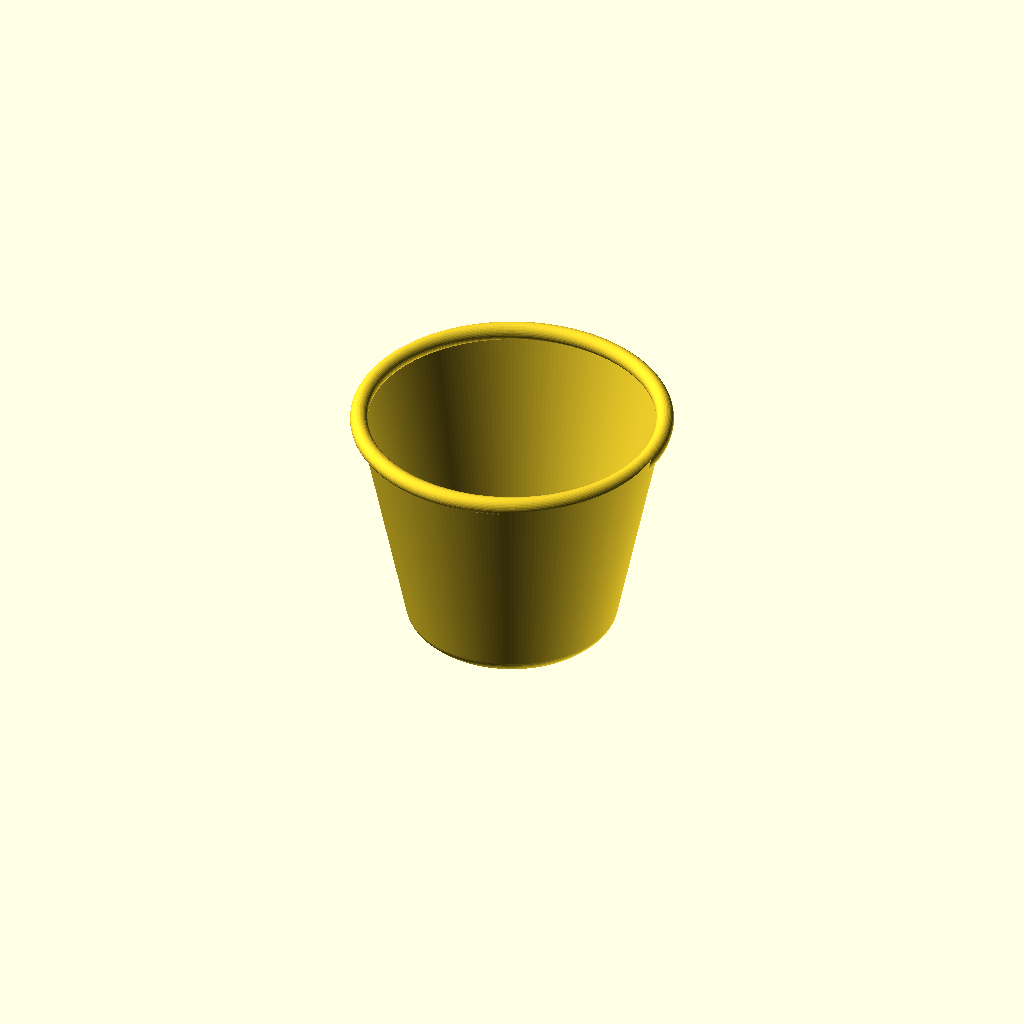
Cell 1: rendered with the file's own defaults.
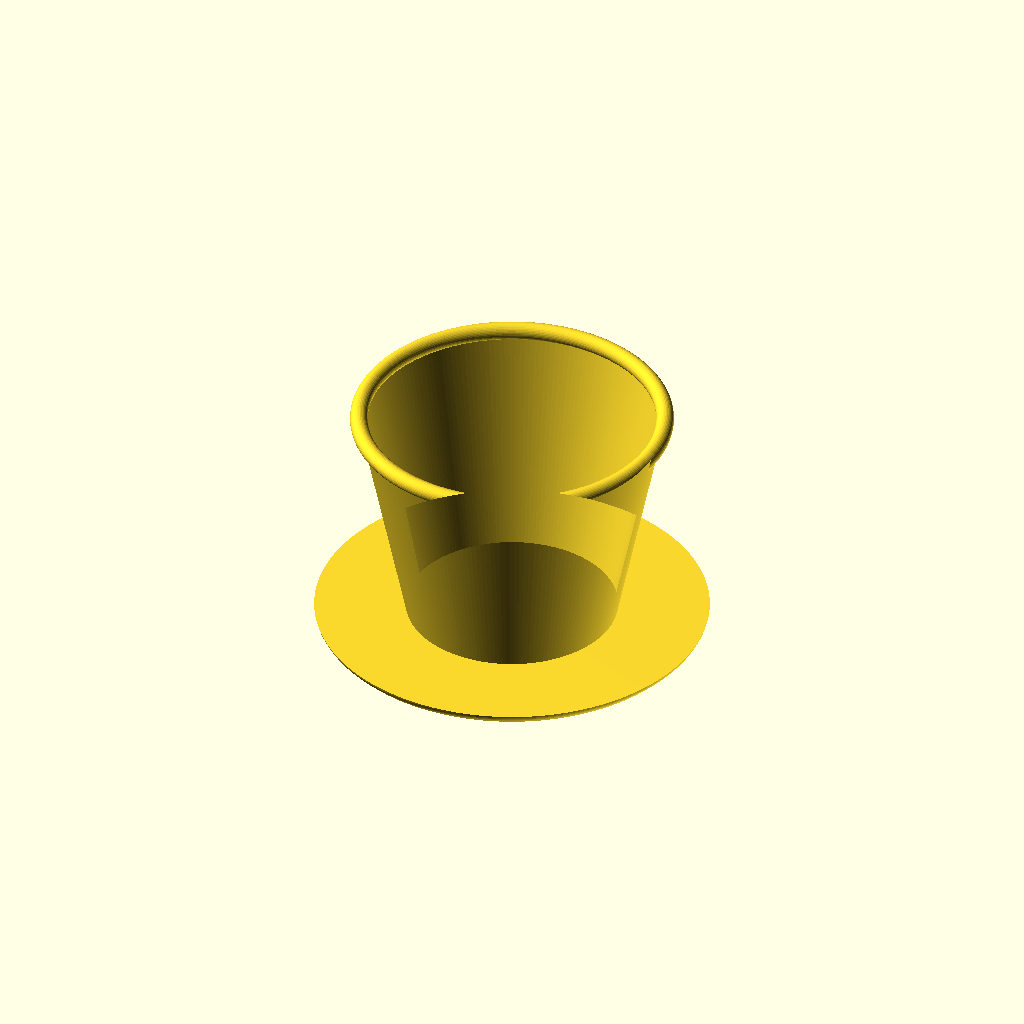
Cell 2: base_r = 61.7008 (everything else at default).
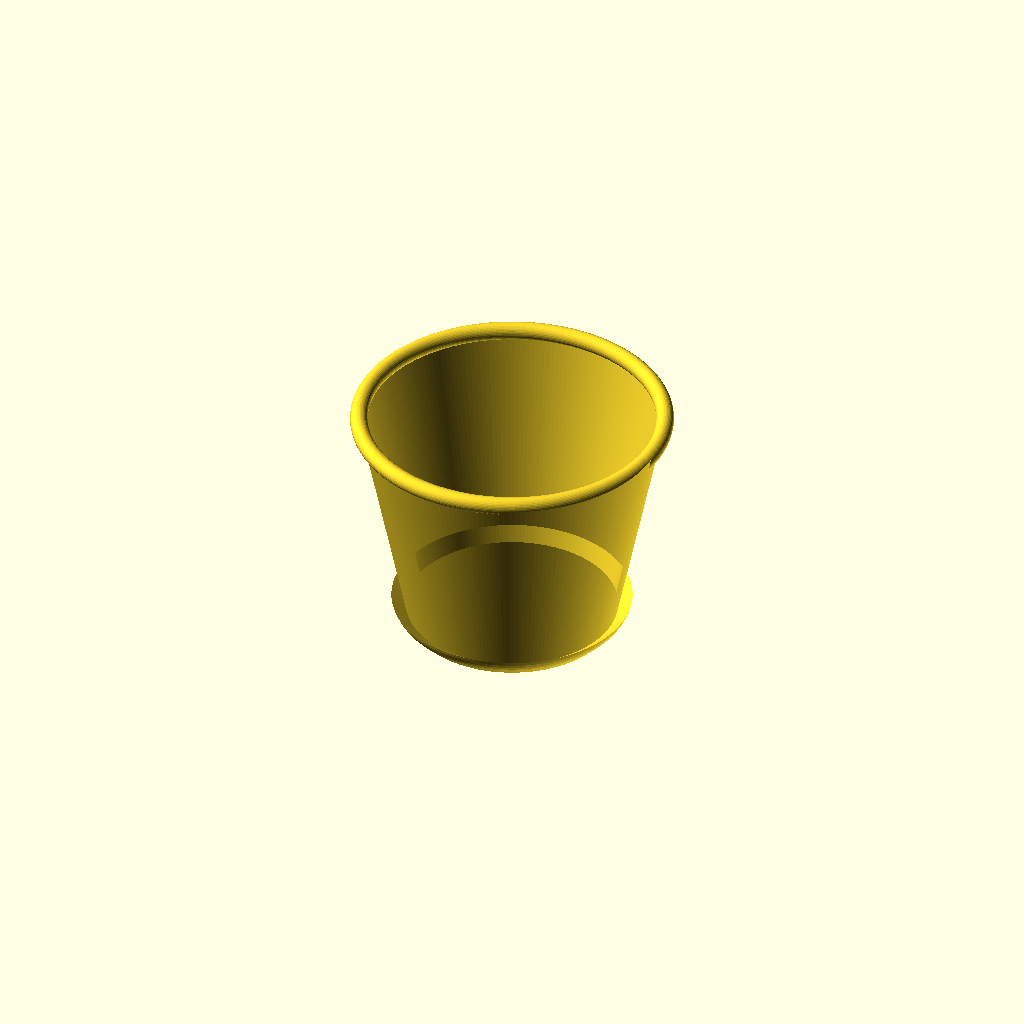
Cell 3: base_fillet_r = 10 (everything else at default).
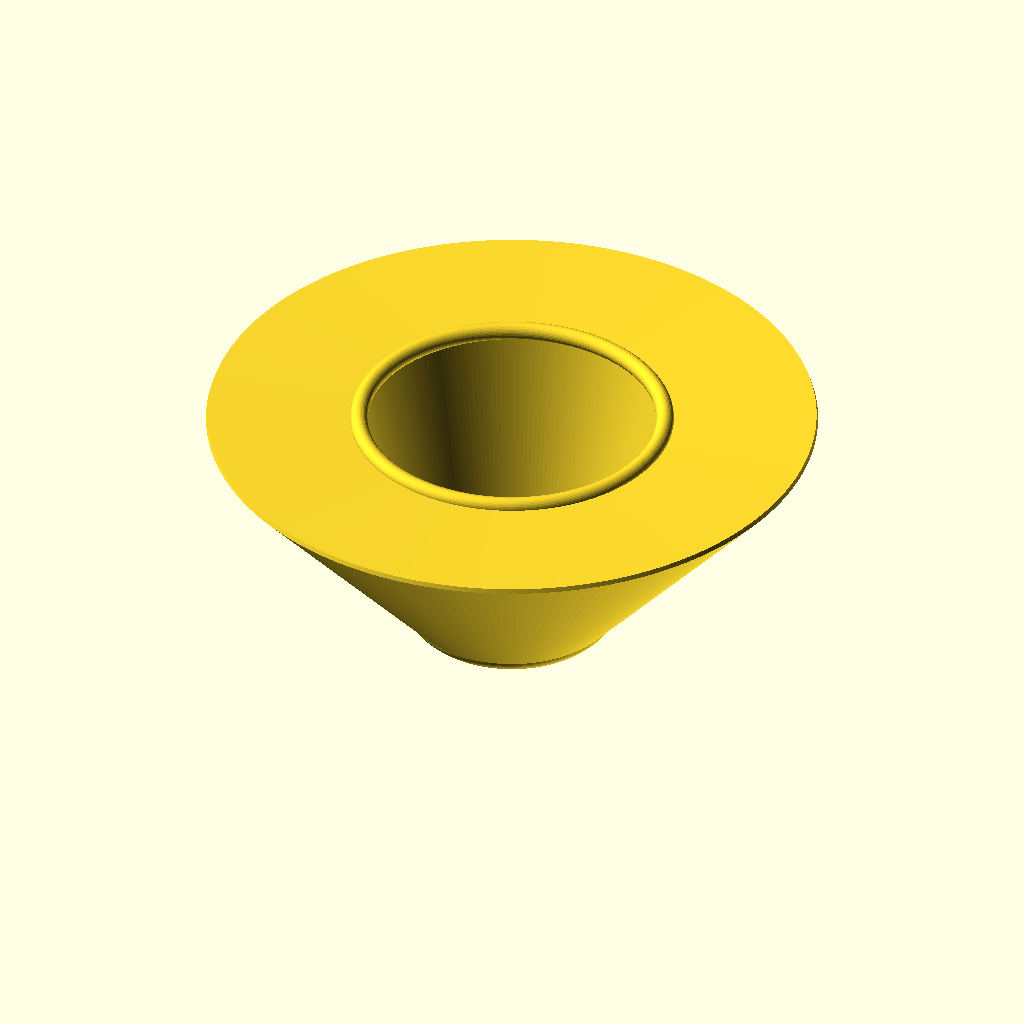
Cell 4 — wall_top_r set to 103, the other parameters unchanged.
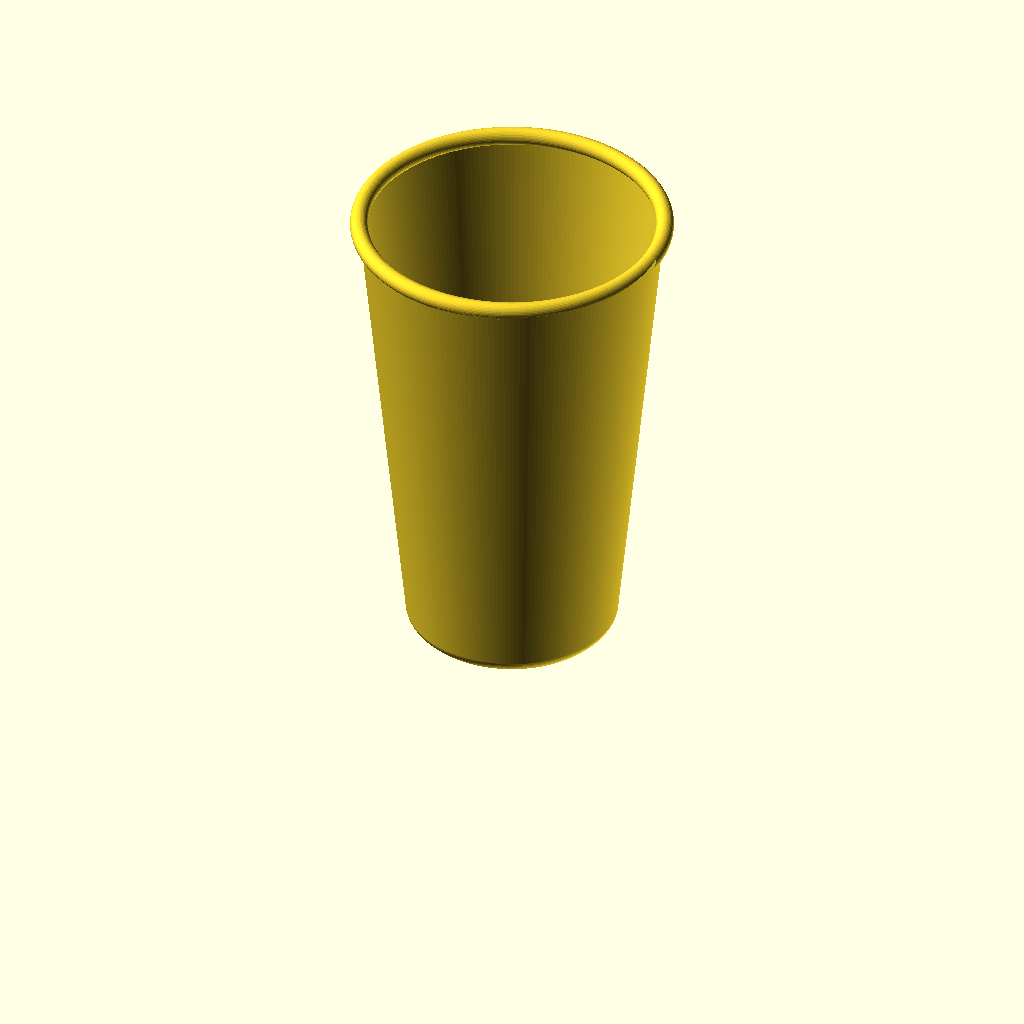
Cell 5: rim_h = 160 (everything else at default).
One fixed orthographic camera (rotation 55°, 0°, 25°; colour scheme Cornfield) for every cell.
Source of the model, rosey_pot/rosey_pot_004.scad:
// rosey_pot_004.scad
// Recreation of "rosey pot.step" (PotLiner) as a parametric OpenSCAD model.
// Tapered pot liner: rolled bead rim, ~10.6 deg wall draft, filleted base,
// 3 mm floor with 7 drainage holes. All dimensions in mm, taken from the STEP.
// v002: base fillet now leads in with a 45 deg chamfer (was tangent to the
// bed, a >45 deg overhang for the first ~1.5 mm); inner rim radius bumped
// 48.2 -> 48.4 so the top wall is 1.6 mm = 4 clean 0.4 mm perimeters.
// v004: rim diameter +3 mm (wall_top_r 50 -> 51.5, bead ring OD 106 -> 109).
// v003: rim bead tucked into the wall so its first
// layers land on the wall perimeter instead of starting in mid-air. Bead
// outer diameter shrinks 108 -> 106 mm; underside still sags >45 deg but is
// anchored and hidden inside the decorative pot.

$fa = 2;
$fs = 0.5;

// ---- key dimensions (from STEP) ----
base_r        = 30.8504;   // outer radius of the flat bottom face
base_fillet_r = 5;         // fillet between bottom and outer wall
fillet_lead_a = -45;       // arc start angle; below this a 45 deg chamfer leads in
wall_start    = [35.7647, 4.0786]; // point where fillet meets the outer wall
wall_top_r    = 51.5;      // outer wall radius at rim height (v004: +1.5)
rim_h         = 80;        // height of the rim bead centerline
bead_center_r = 51.5;      // rim bead center, tucked onto the wall top
bead_r        = 3;         // rolled rim bead (torus minor) radius
wall_in_top_r = 49.9;      // inner wall radius at the rim (1.6 mm top wall)
floor_t       = 3;         // base thickness
floor_r       = 33.5625;   // inner floor radius
hole_r        = 3;         // drainage hole radius
hole_circle_r = 22;        // circle for the 6 outer drainage holes
n_holes       = 6;         // outer holes (plus 1 center hole)

// where the chamfer hands off to the fillet arc
arc_start = [base_r + base_fillet_r * cos(fillet_lead_a),
             base_fillet_r + base_fillet_r * sin(fillet_lead_a)];

// 2D half-profile (x = radius, y = height), revolved around Z
module profile2d() {
    union() {
        polygon(concat(
            [[0, 0],
             [arc_start.x - arc_start.y, 0],  // 45 deg chamfer to the arc
             arc_start],
            // convex bottom fillet, arc center (base_r, base_fillet_r)
            [for (a = [fillet_lead_a + 8:8:-10.62])
                [base_r + base_fillet_r * cos(a),
                 base_fillet_r + base_fillet_r * sin(a)]],
            [wall_start,
             [wall_top_r, rim_h],
             [wall_top_r - 0.5, rim_h + 1.5], // tucked inside the bead
             [wall_in_top_r, rim_h],
             [floor_r, floor_t],
             [0, floor_t]]
        ));
        // rolled rim bead
        translate([bead_center_r, rim_h]) circle(r = bead_r);
    }
}

difference() {
    rotate_extrude(angle = 360) profile2d();

    // 7 drainage holes: 1 center + 6 on a circle
    for (p = concat([[0, 0]],
                    [for (i = [0:n_holes-1])
                        hole_circle_r * [cos(360/n_holes*i), sin(360/n_holes*i)]]))
        translate([p.x, p.y, -1]) cylinder(r = hole_r, h = floor_t + 2);
}
Parameter table extracted from the source (name, type, default, range or options):
base_r: number, default 30.8504
base_fillet_r: number, default 5
fillet_lead_a: number, default -45
wall_start: vector, default [35.7647, 4.0786]
wall_top_r: number, default 51.5
rim_h: number, default 80
bead_center_r: number, default 51.5
bead_r: number, default 3
wall_in_top_r: number, default 49.9
floor_t: number, default 3
floor_r: number, default 33.5625
hole_r: number, default 3
hole_circle_r: number, default 22
n_holes: number, default 6
